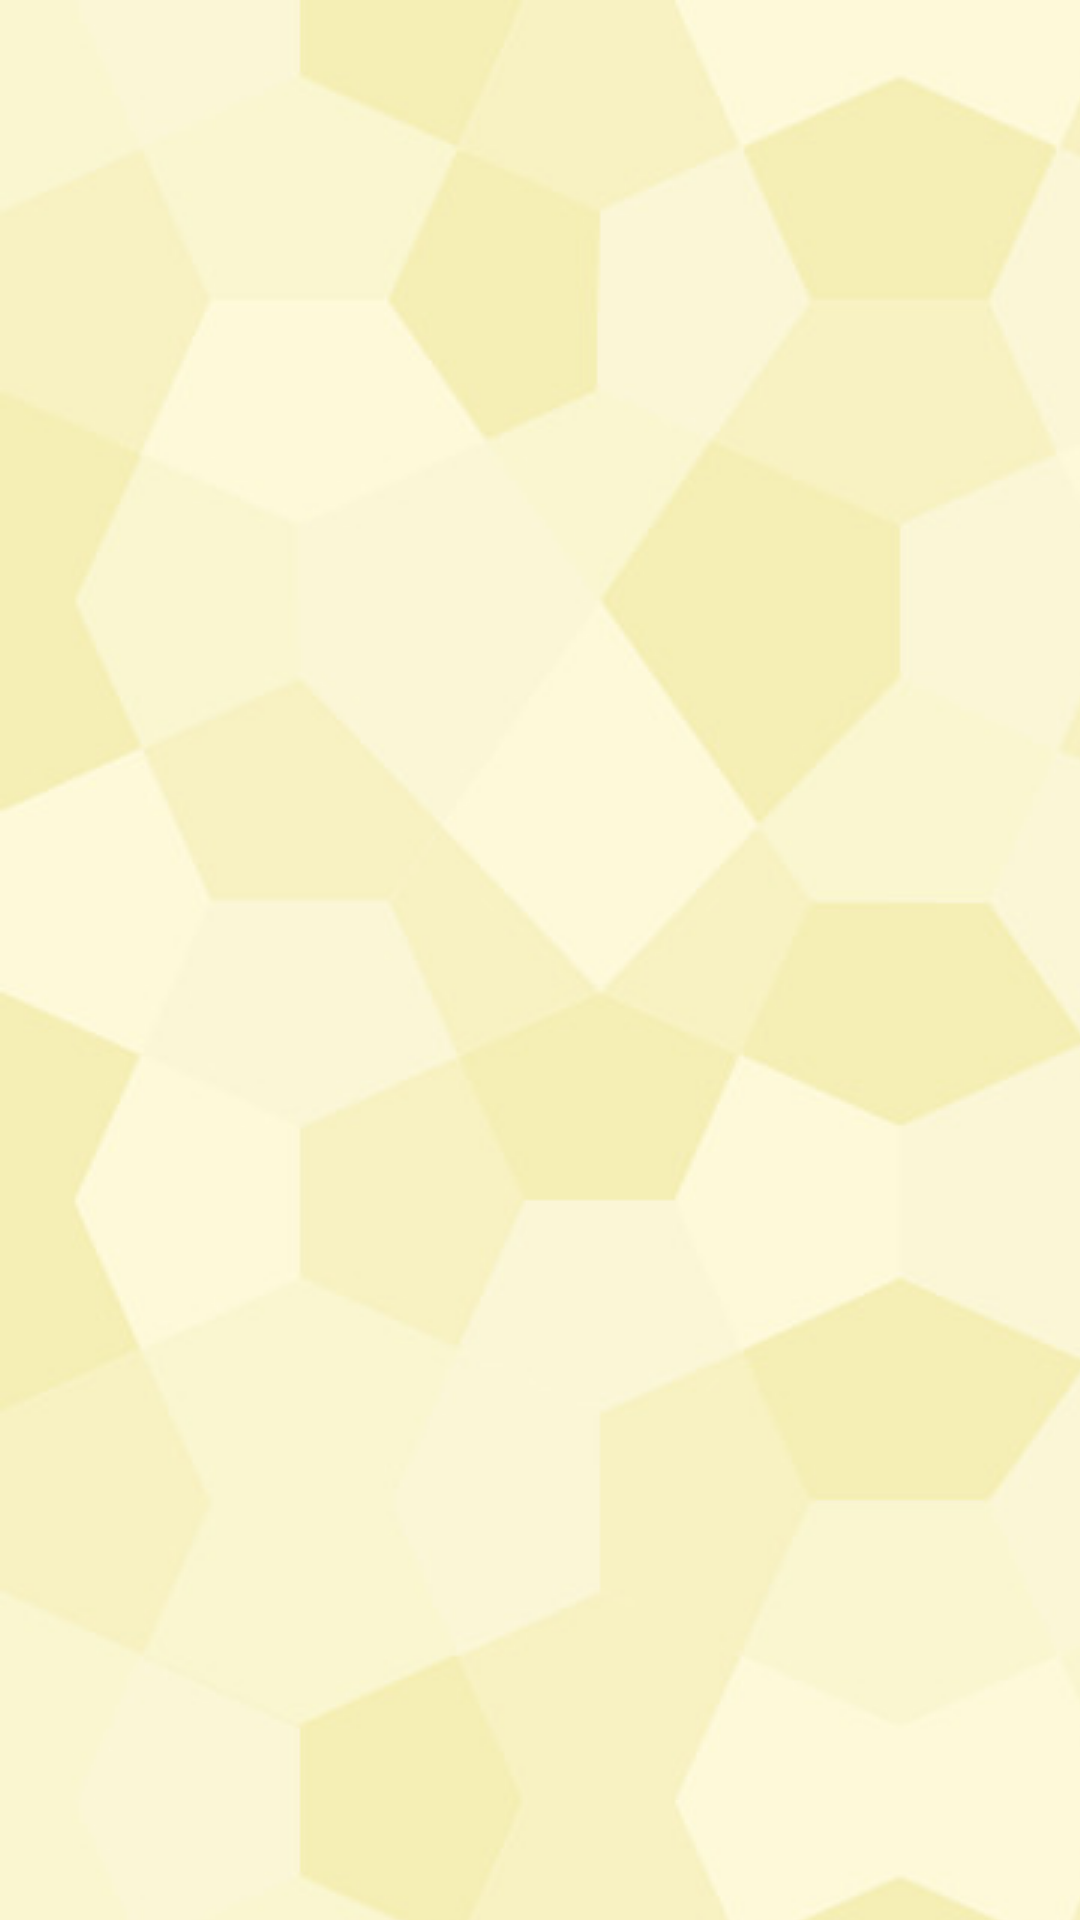

Produce the Android XML layout that renders to this screen, including the resource entries it uses.
<!-- AndroidManifest.xml: application theme Theme.AppCompat.Light -->
<!-- res/layout/pr_first.xml -->
<?xml version="1.0" encoding="utf-8"?>
<androidx.constraintlayout.motion.widget.MotionLayout
    xmlns:android="http://schemas.android.com/apk/res/android"
    xmlns:app="http://schemas.android.com/apk/res-auto"
    xmlns:tools="http://schemas.android.com/tools"
    android:id="@+id/main_view_pr"
    android:layout_width="match_parent"
    android:layout_height="match_parent"
    android:background="@drawable/wallpaper_pr"
    android:clipToPadding="false"
    android:fitsSystemWindows="true"
    app:layoutDescription="@xml/pr_first_scene">

    <androidx.core.widget.NestedScrollView
        android:id="@+id/nsv_pr"
        android:layout_width="match_parent"
        android:layout_height="wrap_content"
        android:scrollbars="none"
        app:layout_constraintTop_toTopOf="parent"
        tools:ignore="MissingConstraints,ScrollViewCount">

        <LinearLayout
            android:layout_width="match_parent"
            android:layout_height="wrap_content"
            android:gravity="center"
            android:orientation="vertical"
            tools:ignore="MissingConstraints">

            <TextView
                android:id="@+id/textView_pm1"
                style="@style/MyTextStyle_title"
                android:layout_width="345dp"
                android:layout_height="wrap_content"
                android:layout_margin="5dp"
                android:gravity="center"
                android:text="@string/mainText_pr"
                android:textStyle="bold"
                app:layout_constraintBottom_toBottomOf="parent"
                app:layout_constraintLeft_toLeftOf="parent"
                app:layout_constraintRight_toRightOf="parent"
                app:layout_constraintTop_toTopOf="parent"
                app:layout_constraintVertical_bias="0.027" />

            <LinearLayout
                android:id="@+id/ll_ab2"
                android:layout_width="match_parent"
                android:layout_height="wrap_content"
                android:gravity="center"
                android:orientation="horizontal"
                tools:ignore="MissingConstraints">

                <TextView
                    android:id="@+id/textView_pm2"
                    style="@style/MyTextStyle_1"
                    android:layout_width="254dp"
                    android:layout_height="wrap_content"
                    android:layout_marginStart="20dp"
                    android:gravity="center"
                    android:text="@string/PR_text"
                    app:layout_constraintBottom_toBottomOf="parent"
                    app:layout_constraintEnd_toEndOf="parent"
                    app:layout_constraintHorizontal_bias="0.496"
                    app:layout_constraintStart_toStartOf="parent"
                    app:layout_constraintTop_toTopOf="parent"
                    app:layout_constraintVertical_bias="0.288"
                    tools:ignore="MissingConstraints" />

                <Button
                    android:id="@+id/button_attention_pr"
                    style="@style/MyTextStyle_button_attention_pr"
                    android:layout_width="30dp"
                    android:layout_height="30dp"
                    android:layout_marginStart="10dp"
                    android:background="@drawable/attention_but_pr"
                    android:text="@string/text_attention"
                    android:textAllCaps="false"
                    android:textStyle="bold"
                    tools:ignore="MissingConstraints" />

            </LinearLayout>

            <TextView
                android:id="@+id/textView_pm3"
                android:layout_width="254dp"
                android:layout_height="87dp"
                android:gravity="center"
                app:layout_constraintBottom_toBottomOf="parent"
                app:layout_constraintEnd_toEndOf="parent"
                app:layout_constraintHorizontal_bias="0.496"
                app:layout_constraintStart_toStartOf="parent"
                app:layout_constraintTop_toTopOf="parent"
                app:layout_constraintVertical_bias="0.288"
                tools:ignore="MissingConstraints" />

            <TextView
                android:id="@+id/textView_pm4"
                style="@style/MyTextStyle_weight"
                android:layout_width="212dp"
                android:layout_height="wrap_content"
                android:gravity="center"
                android:text="@string/vVodText"
                android:textStyle="italic"
                app:layout_constraintBottom_toBottomOf="parent"
                app:layout_constraintEnd_toEndOf="parent"
                app:layout_constraintHorizontal_bias="0.497"
                app:layout_constraintStart_toStartOf="parent"
                app:layout_constraintTop_toTopOf="parent"
                app:layout_constraintVertical_bias="0.483"
                tools:ignore="MissingConstraints" />

            <TextView
                android:id="@+id/textView312"
                android:layout_width="wrap_content"
                android:layout_height="29dp"
                tools:ignore="MissingConstraints"
                tools:layout_editor_absoluteX="169dp"
                tools:layout_editor_absoluteY="584dp" />

            <EditText
                android:id="@+id/vVodWeight_pr"
                style="@style/MyTextStyle_edittext"
                android:layout_width="236dp"
                android:layout_height="45dp"
                android:autofillHints="no"
                android:background="@drawable/custom_et_pr"
                android:ems="10"
                android:inputType="numberDecimal"
                app:layout_constraintBottom_toBottomOf="parent"
                app:layout_constraintEnd_toEndOf="parent"
                app:layout_constraintHorizontal_bias="0.497"
                app:layout_constraintStart_toStartOf="parent"
                app:layout_constraintTop_toTopOf="parent"
                app:layout_constraintVertical_bias="0.575"
                tools:ignore="LabelFor,MissingConstraints" />

            <TextView
                android:id="@+id/textView313"
                android:layout_width="wrap_content"
                android:layout_height="29dp"
                tools:ignore="MissingConstraints"
                tools:layout_editor_absoluteX="169dp"
                tools:layout_editor_absoluteY="584dp" />

            <TextView
                android:id="@+id/textView314"
                android:layout_width="wrap_content"
                android:layout_height="29dp"
                tools:ignore="MissingConstraints"
                tools:layout_editor_absoluteX="169dp"
                tools:layout_editor_absoluteY="584dp" />


            <Button
                android:id="@+id/button_start_pr"
                style="@style/MyTextStyle_button"
                android:layout_width="267dp"
                android:layout_height="wrap_content"
                android:background="@drawable/custom_but_pr"
                android:text="@string/button_start"
                app:layout_constraintBottom_toBottomOf="parent"
                app:layout_constraintEnd_toEndOf="parent"
                app:layout_constraintStart_toStartOf="parent"
                app:layout_constraintTop_toTopOf="parent"
                app:layout_constraintVertical_bias="0.869"
                tools:ignore="MissingConstraints" />

            <TextView
                android:id="@+id/textView315"
                android:layout_width="wrap_content"
                android:layout_height="29dp"
                tools:ignore="MissingConstraints"
                tools:layout_editor_absoluteX="169dp"
                tools:layout_editor_absoluteY="584dp" />


        </LinearLayout>
    </androidx.core.widget.NestedScrollView>


</androidx.constraintlayout.motion.widget.MotionLayout>
<!-- resources referenced by this layout -->
<resources>
  <!-- drawable attention_but_pr (drawable) -->
  <?xml version="1.0" encoding="utf-8"?>
  <selector
      xmlns:android="http://schemas.android.com/apk/res/android">
  
      <item android:state_pressed="true" >
          <shape>
              <gradient
                  android:startColor="@color/pr2"
                  android:endColor="@color/pr1"
                  android:angle="270" />
              <stroke
                  android:width="3dp"
                  android:color="@color/pr3" />
              <corners
                  android:radius="3dp" />
          </shape>
      </item>
  
      <item android:state_focused="true" >
          <shape>
              <gradient
                  android:startColor="@color/pr2"
                  android:endColor="@color/pr1"
                  android:angle="270" />
              <stroke
                  android:width="3dp"
                  android:color="@color/pr3" />
              <corners
                  android:radius="3dp" />
          </shape>
      </item>
  
      <item>
          <shape>
              <gradient
                  android:endColor="@color/pr4"
                  android:startColor="@color/pr3"
                  android:angle="270" />
              <stroke
                  android:width="3dp"
                  android:color="@color/pr4" />
              <corners
                  android:radius="3dp" />
          </shape>
      </item>
  </selector>
  <!-- drawable wallpaper_pr (drawable) -->
  <?xml version="1.0" encoding="utf-8"?>
  <bitmap xmlns:android="http://schemas.android.com/apk/res/android"
      android:src="@drawable/congruent_pr"
      android:mipMap="true"
      android:tileMode="repeat" />
  <string name="PR_text">Введите массу тела пациента. Затем, выберите группу препаратов, которую вы собираетесь назначить</string>
  <string name="button_start">Группы препаратов</string>
  <string name="mainText_pr">Расчет дозы жаропонижающих препаратов для детей</string>
  <string name="text_attention">i</string>
  <string name="vVodText">Введите массу тела ребенка в килограммах</string>
  <style name="MyTextStyle_1">
          <item name="android:textSize">14dp</item>
          <item name="android:textColor">#424242</item>
      </style>
  <style name="MyTextStyle_button">
          <item name="android:textSize">16dp</item>
          <item name="android:textColor">#424242</item>
      </style>
  <style name="MyTextStyle_button_attention_pr">
          <item name="android:textSize">22dp</item>
          <item name="android:textAllCaps">false</item>
          <item name="android:textColor">#000000</item>
      </style>
  <style name="MyTextStyle_edittext">
          <item name="android:textSize">16dp</item>
          <item name="android:textColor">#000000</item>
      </style>
  <style name="MyTextStyle_title">
          <item name="android:textSize">26dp</item>
          <item name="android:textColor">#424242</item>
      </style>
  <style name="MyTextStyle_weight">
          <item name="android:textSize">18dp</item>
          <item name="android:textColor">#424242</item>
      </style>
  <color name="pr2">#F2F5A9</color>
  <color name="pr1">#ECF6CE</color>
  <color name="pr3">#D7DF01</color>
  <color name="pr4">#FDD910</color>
</resources>
